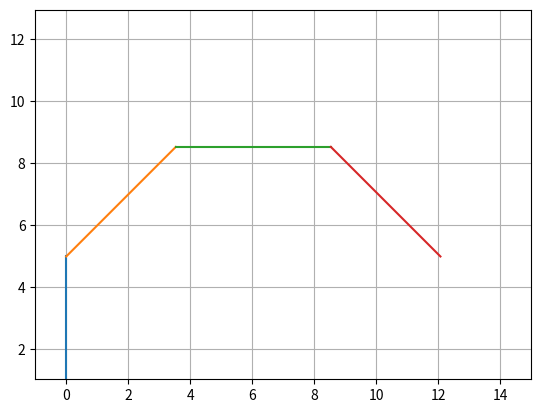

Source code (Python):
import matplotlib.pyplot as plt
from math import *

def calcul(Sx, Sy, x, h, B, a):
    """ Calcule les coordonnées des points du bras robot. """
    Sx[0] = 0
    Sy[0] = 0
    
    Sx[1] = 0
    Sy[1] = h

    Sx[2] = Sx[1] + B[1]*sin(radians(a[0]))
    Sy[2] = Sy[1] + B[1]*cos(radians(a[0]))
    
    Sx[3] = Sx[2] + B[2]*sin(radians(a[0]+a[1]))
    Sy[3] = Sy[2] + B[2]*cos(radians(a[0]+a[1]))
    
    Sx[4] = Sx[3] + B[3]*sin(radians(a[0]+a[1]+a[2]))
    Sy[4] = Sy[3] + B[3]*cos(radians(a[0]+a[1]+a[2]))

    """
    S0x = 0
    S0y = 0

    S1x = 0
    S1y = h

    S2x = B1*cos(radians(a1))
    S2y = h + B1*sin(radians(a1))

    S3x = B2*cos(radians(a1+a2))-B1*sin(radians(a1))
    S3y = B2*sin(radians(a1+a2))+B1*cos(radians(a1))+h
    """
    return Sx, Sy

def affichage(listeSx, listeSy):
    """ Affiche les segments du bras robot. """
    plt.clf()
    for i in range(len(listeSx)-1):
        plt.plot([listeSx[i], listeSx[i+1]], [listeSy[i], listeSy[i+1]], label=f"B{i}")
 
    plt.grid(True)
    plt.axis('equal')
    plt.xlim(-1, 15)
    plt.ylim(-1, 15)

def demonstration(Sx, Sy, x, h, B, a):
    xmax = 10
    xmin = 1
    plt.show
    while True:
        while x < xmax:
            x += 0.01
            calcul(Sx, Sy, x, h, B, a)
            plt.pause(0.05)
            plt.clf()
            affichage(Sx, Sy)
        while x > xmin:
            x-=0.01
            calcul(Sx, Sy, x, h, B, a)
            plt.pause(0.05)
            affichage(Sx, Sy)

def demonstration2(Sx, Sy, x, h, B, angles):
    """Animation des angles du bras."""
    plt.ion()  # Mode interactif
    while True:
        # Update angles
        for i in range(len(angles)):
            angles[i] += 1
            if angles[i] > 90:
                angles[i] = 0
                
        # Calculate and display
        Sx, Sy = calcul(Sx, Sy, x, h, B, angles)
        affichage(Sx, Sy)
        plt.pause(0.05)

def main():

    # --- Paramètres du robot ---
    x = 15
    h = 5
    B = [5, 5, 5, 5]
    a = [45, 45, 45, 45]
    Sx = [0, 0, 0, 0, 0]
    Sy = [0, h, 0, 0, 0]

    # --- Calcul des coordonnées des points ---
    
    calcul(Sx, Sy, x, h, B, a)
    
    # --- Paramètre d'affichage ---
    
    plt.figure()     
    plt.title('Bras robot')
    plt.grid(False)
    plt.xlim(-15, 15)
    plt.ylim(-15, 15)
    plt.axis('equal')

    # --- Affichage ---

    affichage(Sx, Sy)
    #demonstration(Sx, Sy, x, h, B, a)
    #demonstration2(Sx, Sy, x, h, B, a)
    plt.show() # Affiche la figure à l'écran


main()